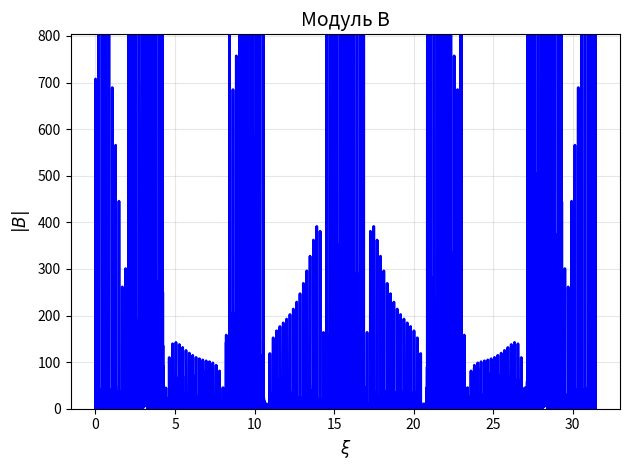

Generate this figure with matplotlib:
import numpy as np 
import matplotlib.pyplot as plt 

k = 1; n = 1000; m = 1; M = 2; fb = 1; fa = 2; N = 10; omega = np.sqrt(k/m); w0 = 1;

q = np.linspace(0,100,100000)
ksi = np.pi * np.array(q) / N

phi = ((w0/omega)**2 - 1 + np.exp(1j * ksi)) / ((w0/omega)**2 - 1 + np.exp(-1j * ksi))

eq_1_part_1 = k*(np.exp(1j*ksi*(n+1)) - phi*np.exp(-1j*ksi)*np.exp(-1j*ksi*(n+1)) + np.exp(1j*ksi*n) - phi*np.exp(-1j*ksi)*np.exp(-1j*ksi*n))
eq_1_part_2 = (2*k - M*w0**2)*(np.exp(1j*ksi*n) - phi*np.exp(-1j*ksi*n))

eq_2_part_1 = k*(np.exp(1j*ksi*n) - phi*np.exp(-1j*ksi*n) + np.exp(1j*ksi*(n-1)) - phi*np.exp(-1j*ksi*(n-1)))
eq_2_part_2 = (2*k - m*w0**2)*(np.exp(1j*ksi*n) - phi*np.exp(-1j*ksi)*np.exp(-1j*ksi*n))

B = (fb/(2j) * (eq_2_part_2/eq_1_part_1) - fa/(2j)) * (1/(eq_2_part_1 - eq_2_part_2*(eq_1_part_2/eq_1_part_1)))

# Вычисляем данные
mod_B = np.abs(B)
mod_B_squared = np.abs(B)**2

# Находим разумные пределы (отсекаем выбросы)
percentile = 99  # используем 99-й перцентиль
ylim1_max = np.percentile(mod_B[mod_B < np.inf], percentile)
ylim2_max = np.percentile(mod_B_squared[mod_B_squared < np.inf], percentile)


# Модуль |B|
plt.plot(ksi, mod_B, 'b-', linewidth=2)
plt.ylim(0, ylim1_max)  # ← ограничение по Y
plt.xlabel(r'$\xi$', fontsize=12)
plt.ylabel(r'$|B|$', fontsize=12)
plt.title('Модуль B', fontsize=14)
plt.grid(True, alpha=0.3)



plt.tight_layout()
plt.show()
